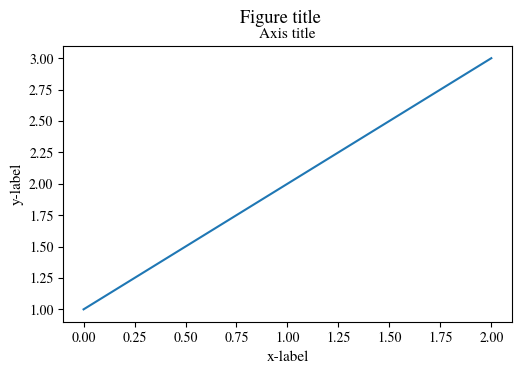

This figure's Python source: (Note: this script raises an exception after producing the figure.)
from pathlib import Path

import matplotlib as mpl

THESIS_FIGS_DIR = Path('/data/home/webb/thesis_data/figures')

# External parameters --------------------------------------------------------------------------------------------------
TEXT_WIDTH_PT = 418.25555  # from LaTeX: ``\typeout{TEXTWIDTH=\the\textwidth}``
PT_PER_INCH = 72.27

FONT_SIZE = 11
SMALL_FONT_SIZE = FONT_SIZE - 3
# ----------------------------------------------------------------------------------------------------------------------

TEXT_WIDTH_INCHES = TEXT_WIDTH_PT / PT_PER_INCH


def latex_figsize(width_fraction=1.0, height_ratio=0.62):
    width_inch = TEXT_WIDTH_INCHES * width_fraction
    height_inch = width_inch * height_ratio
    return width_inch, height_inch


def apply_style(use_small_font: bool=False):
    mpl.rcParams['figure.figsize'] = latex_figsize()
    fz = SMALL_FONT_SIZE if use_small_font else FONT_SIZE
    mpl.rcParams.update({
        "font.family": "serif",
        "font.serif": ["TeX Gyre Termes", "Times New Roman", "DejaVu Serif"],
        'font.size': fz,
        "axes.labelsize": fz,
        "axes.titlesize": fz,
        "legend.fontsize": fz - 1,
        "xtick.labelsize": fz - 1,
        "ytick.labelsize": fz - 1,
        "savefig.bbox": None,
        "figure.dpi": 300,
    })


if __name__ == '__main__':
    print(f'{TEXT_WIDTH_INCHES=:.2f}')

    import matplotlib.pyplot as plt

    apply_style()
    fig, ax = mpl.pyplot.subplots()
    ax.plot([1, 2, 3])
    ax.set_xlabel('x-label')
    ax.set_ylabel('y-label')
    ax.set_title('Axis title')
    fig.suptitle('Figure title')
    fig.savefig(
        THESIS_FIGS_DIR / 'latex_style_test.pdf',
    )
